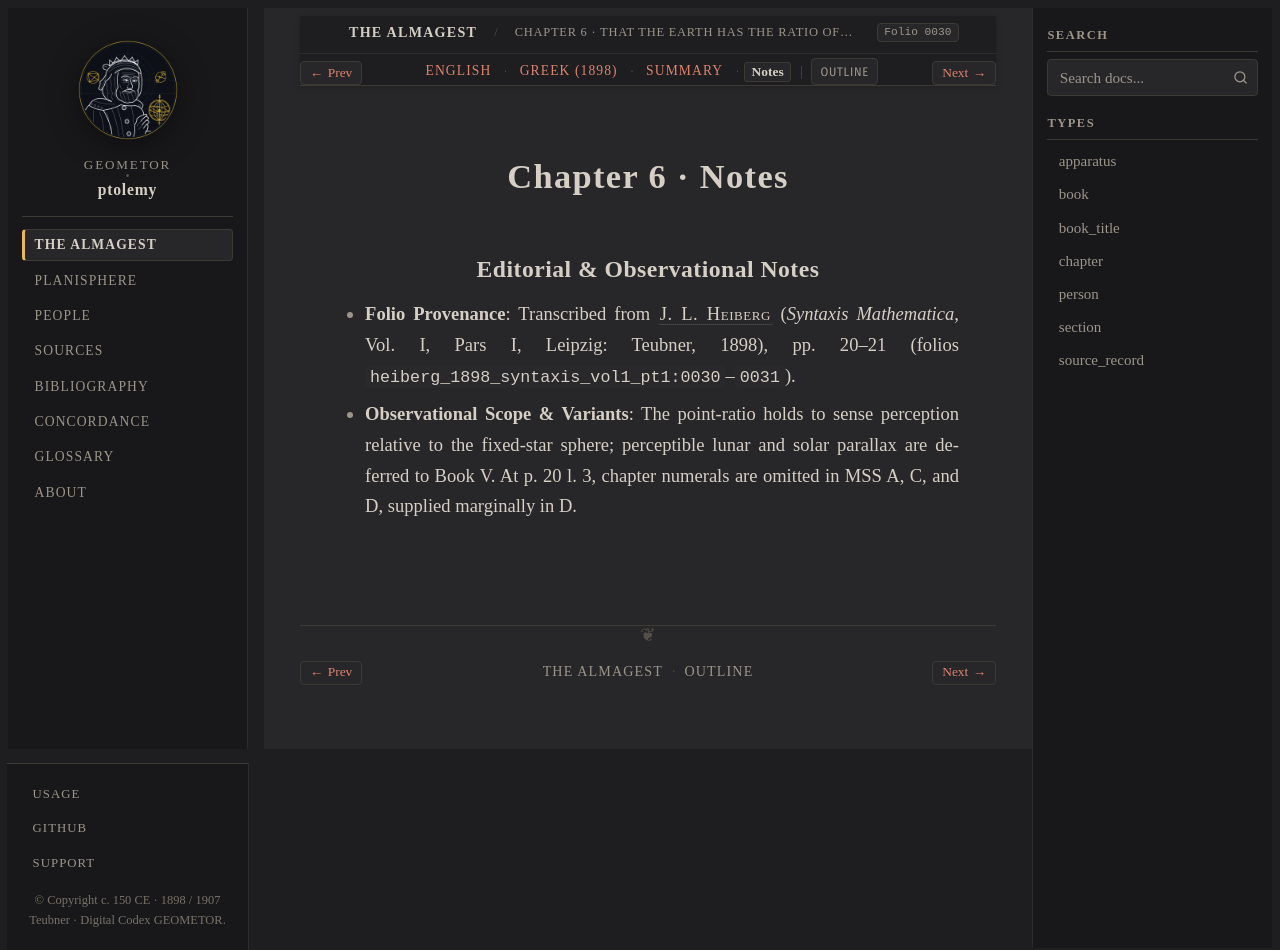

repository: geometor/ptolemy · page: almagest_geometry/ch_06/notes.html · generator: sphinx

:order: 6
:type: chapter
:book: Almagest (Book I)
:title: Chapter 6 · Notes
:folio: heiberg_1898_syntaxis_vol1_pt1:0030

.. _almagest-ch-06-notes:

Chapter 6 · Notes
=================

Editorial & Observational Notes
-------------------------------

* **Folio Provenance**: Transcribed from :person:`J. L. Heiberg <heiberg>` (*Syntaxis Mathematica*, Vol. I, Pars I, Leipzig: Teubner, 1898), pp. 20–21 (folios ``heiberg_1898_syntaxis_vol1_pt1:0030``–``0031``).
* **Observational Scope & Variants**: The point-ratio holds to sense perception relative to the fixed-star sphere; perceptible lunar and solar parallax are deferred to Book V. At p. 20 l. 3, chapter numerals are omitted in MSS A, C, and D, supplied marginally in D.
